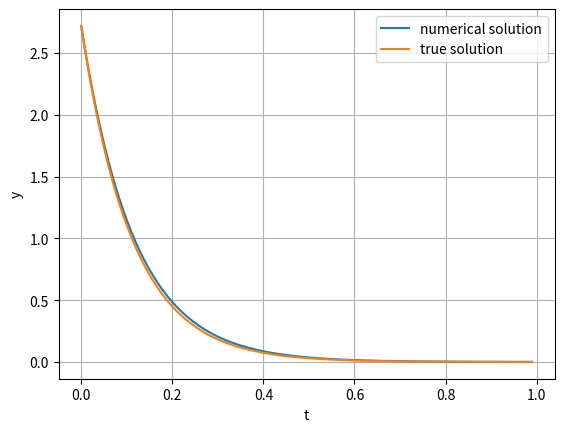

This figure's Python source:
''' Problem 1 ASSIGNMENT 2 part 1
implicit integration programme
[redacted] '''

import numpy as np
from matplotlib import pyplot as plt

a=0
b=1
n=100
h=(b-a)/n

y=np.zeros(n)
t=np.zeros(n)
ytrue=np.zeros(n)
t[0]=0
y[0]=np.exp(1)
ytrue[0]=y[0]

for j in range (len(y)-1):
    t[j+1]=t[j]+h
    y[j+1]=y[j]/(1+9*h)
    ytrue[j+1]=np.exp(1-9*t[j+1])

plt.plot(t,y,label='numerical solution')
plt.plot(t,ytrue,label='true solution')
plt.xlabel('t')
plt.ylabel('y') 
plt.legend()
plt.grid() 
plt.show()